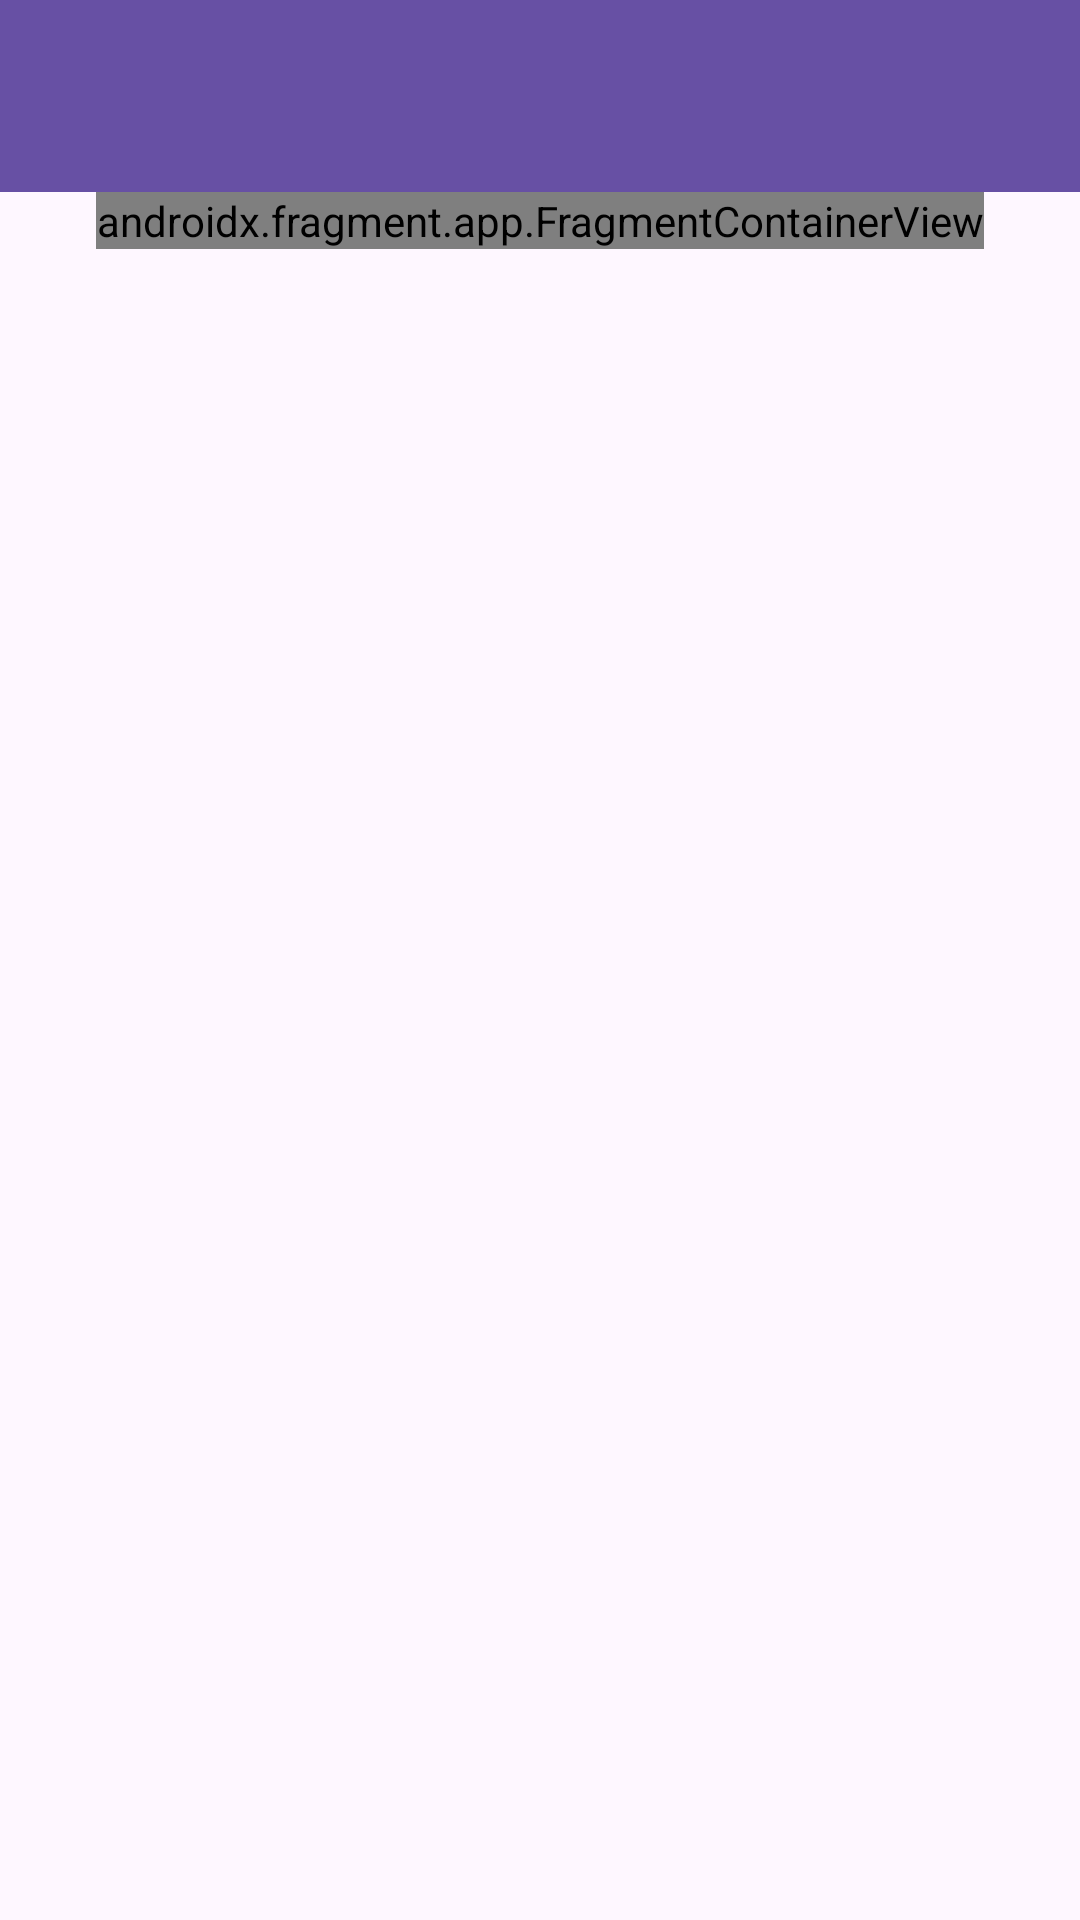

Layout XML and referenced resources for this Android screen:
<!-- AndroidManifest.xml: application theme Theme.NinjaWarrior -->
<!-- res/layout/activity_settings.xml -->
<?xml version="1.0" encoding="utf-8"?>
<androidx.constraintlayout.widget.ConstraintLayout xmlns:android="http://schemas.android.com/apk/res/android"
    xmlns:app="http://schemas.android.com/apk/res-auto"
    xmlns:tools="http://schemas.android.com/tools"
    android:id="@+id/fragmentView"
    android:layout_width="match_parent"
    android:layout_height="match_parent"
    tools:context=".SettingsActivity">

    <androidx.appcompat.widget.Toolbar
        android:id="@+id/toolbar"
        android:layout_width="409dp"
        android:layout_height="wrap_content"
        android:background="?attr/colorPrimary"
        android:minHeight="?attr/actionBarSize"
        android:theme="?attr/actionBarTheme"
        app:layout_constraintEnd_toEndOf="parent"
        app:layout_constraintStart_toStartOf="parent"
        app:layout_constraintTop_toTopOf="parent" />

    <androidx.fragment.app.FragmentContainerView
        android:id="@+id/fragmentContainerView"
        android:name="com.example.ninjawarrior.Settings"
        android:layout_width="wrap_content"
        android:layout_height="wrap_content"
        app:layout_constraintEnd_toEndOf="parent"
        app:layout_constraintStart_toStartOf="parent"
        app:layout_constraintTop_toBottomOf="@+id/toolbar" />
</androidx.constraintlayout.widget.ConstraintLayout>
<!-- resources referenced by this layout -->
<resources>
  <style name="Theme.NinjaWarrior" parent="Base.Theme.NinjaWarrior" />
  <style name="Base.Theme.NinjaWarrior" parent="Theme.Material3.DayNight.NoActionBar">
          
          
      </style>
</resources>
